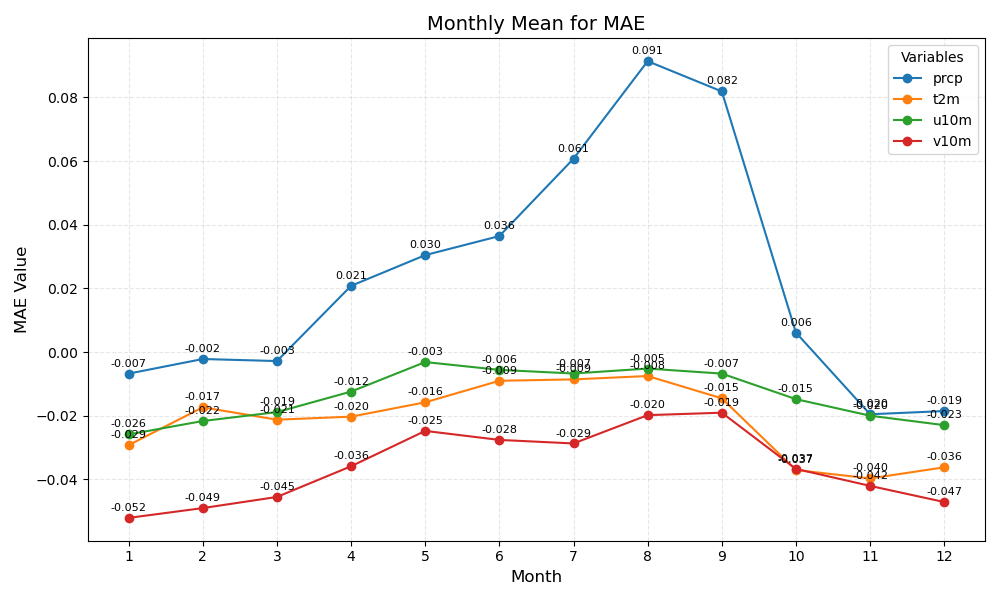

The table this chart was drawn from, first rows:
month	prcp	t2m	u10m	v10m
1	-0.007	-0.029	-0.026	-0.052
2	-0.002	-0.017	-0.022	-0.049
3	-0.003	-0.021	-0.019	-0.045
4	0.021	-0.020	-0.012	-0.036
5	0.030	-0.016	-0.003	-0.025
6	0.036	-0.009	-0.006	-0.028
7	0.061	-0.009	-0.007	-0.029
8	0.091	-0.008	-0.005	-0.020
9	0.082	-0.015	-0.007	-0.019
10	0.006	-0.037	-0.015	-0.037
11	-0.020	-0.040	-0.020	-0.042
12	-0.019	-0.036	-0.023	-0.047
